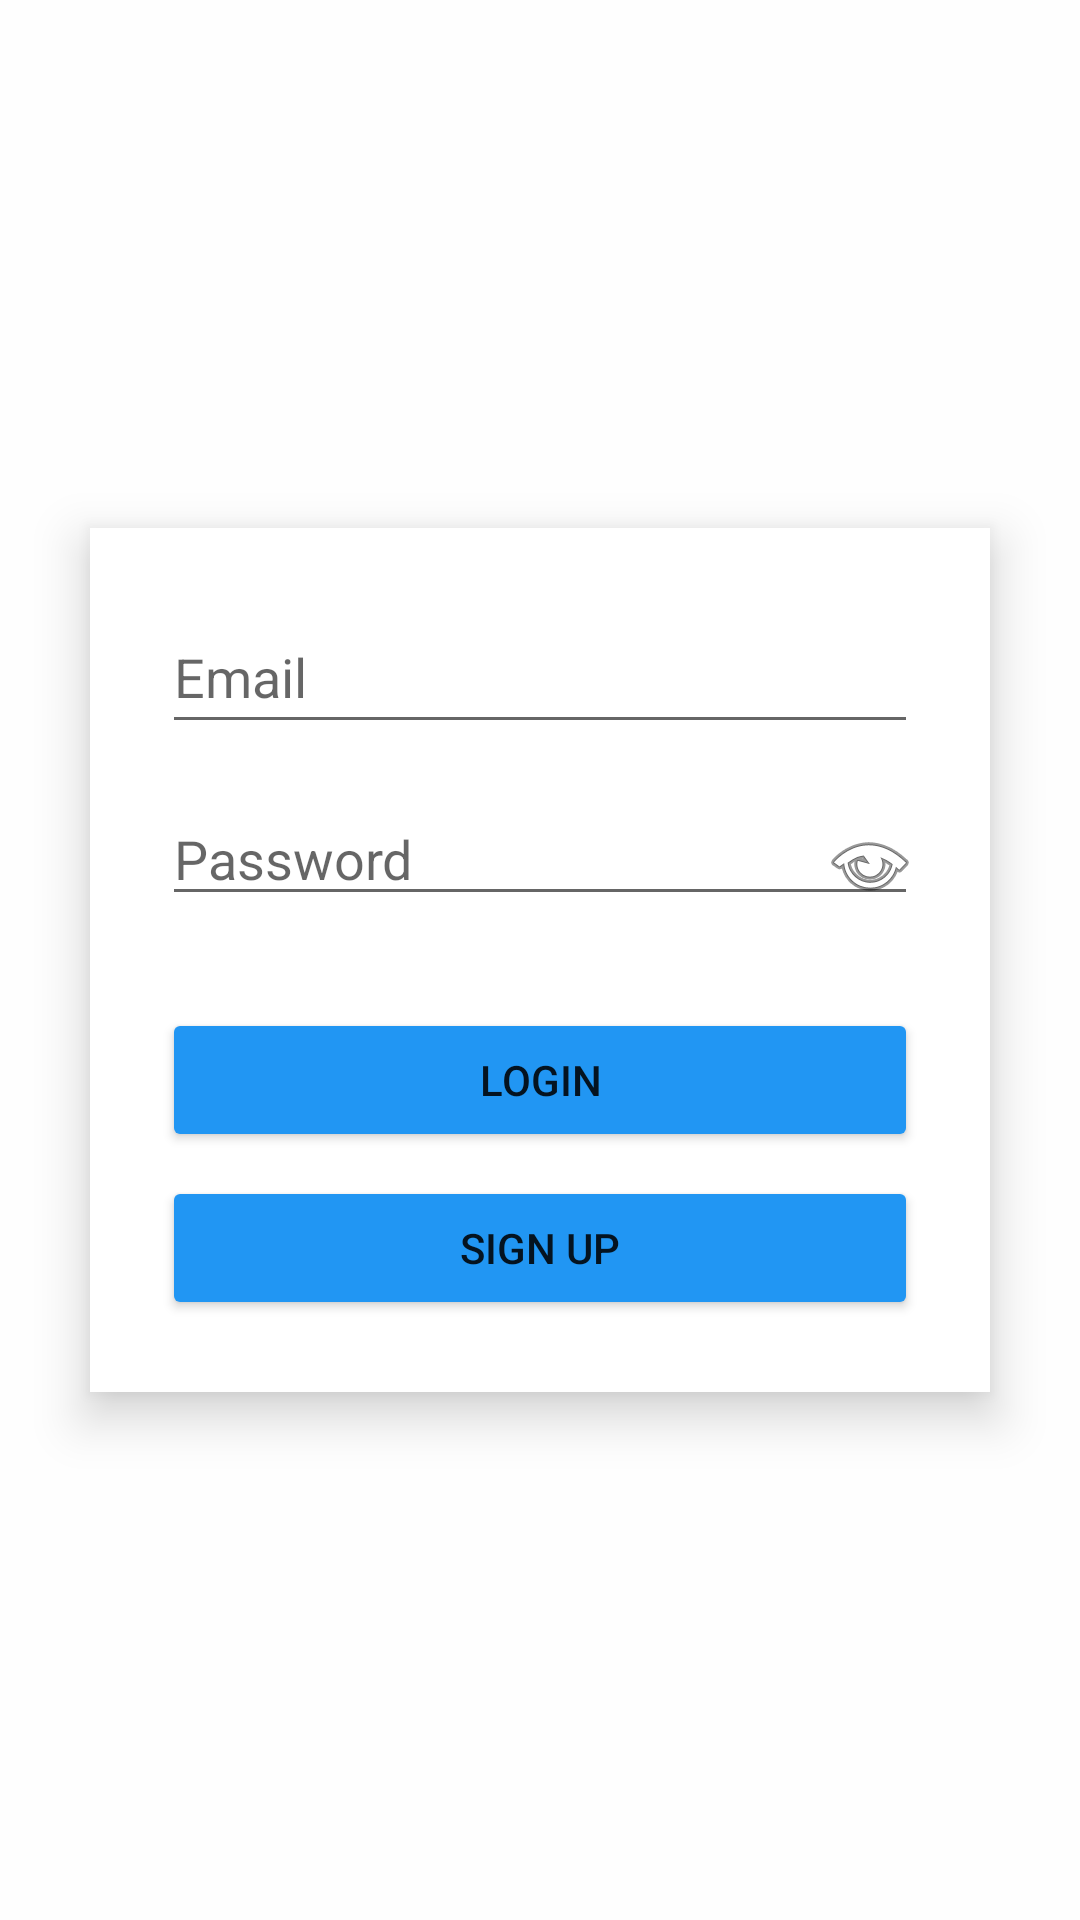

This screen was rendered from an Android layout file. Write that file and the resources it references.
<!-- AndroidManifest.xml: application theme Theme.GroupProject -->
<!-- res/layout/login_page.xml -->
<?xml version="1.0" encoding="utf-8"?>
<RelativeLayout xmlns:android="http://schemas.android.com/apk/res/android"
    android:layout_width="match_parent"
    android:layout_height="match_parent"
    android:background="#CCFFFFFF"
    android:visibility="visible" >

    <LinearLayout
        android:layout_width="300dp"
        android:layout_height="wrap_content"
        android:orientation="vertical"
        android:background="@android:color/white"
        android:elevation="10dp"
        android:padding="24dp"
        android:layout_centerInParent="true">

        <EditText
            android:id="@+id/email"
            android:layout_width="match_parent"
            android:layout_height="48dp"

            android:autofillHints="emailAddress"
            android:hint="@string/email"
            android:inputType="textEmailAddress"

            android:layout_marginBottom="16dp"/>

        <RelativeLayout
            android:layout_width="match_parent"
            android:layout_height="48dp"
            android:layout_marginBottom="24dp">

            <EditText
                android:id="@+id/password"
                android:layout_width="match_parent"
                android:layout_height="wrap_content"
                android:autofillHints="password"
                android:hint="@string/password"
                android:inputType="textPassword"
                android:paddingEnd="48dp"
                android:layout_alignParentStart="true" />

            <ImageButton
                android:id="@+id/togglePasswordVisibility"
                android:layout_width="wrap_content"
                android:layout_height="wrap_content"
                android:src="@android:drawable/ic_menu_view"
                android:background="?attr/selectableItemBackgroundBorderless"
                android:layout_alignParentEnd="true"
                android:layout_centerVertical="true"
                android:contentDescription="Toggle password visibility" />
        </RelativeLayout>

        <Button
            android:id="@+id/loginButton"
            android:layout_width="match_parent"
            android:layout_height="wrap_content"

            android:text="@string/login"
            android:backgroundTint="#2196F3"
            />

        <Button
            android:layout_width="match_parent"
            android:layout_height="wrap_content"
            android:id="@+id/signUpButton"

            android:text="@string/sign_up"
            android:backgroundTint="#2196F3"

            android:layout_marginTop="8dp"/>
    </LinearLayout>
</RelativeLayout>
<!-- resources referenced by this layout -->
<resources>
  <string name="email">Email</string>
  <string name="login">Login</string>
  <string name="password">Password</string>
  <string name="sign_up">Sign Up</string>
  <style name="Theme.GroupProject" parent="Base.Theme.GroupProject" />
  <style name="Base.Theme.GroupProject" parent="Theme.AppCompat.Light.NoActionBar">
          
          
      </style>
</resources>
